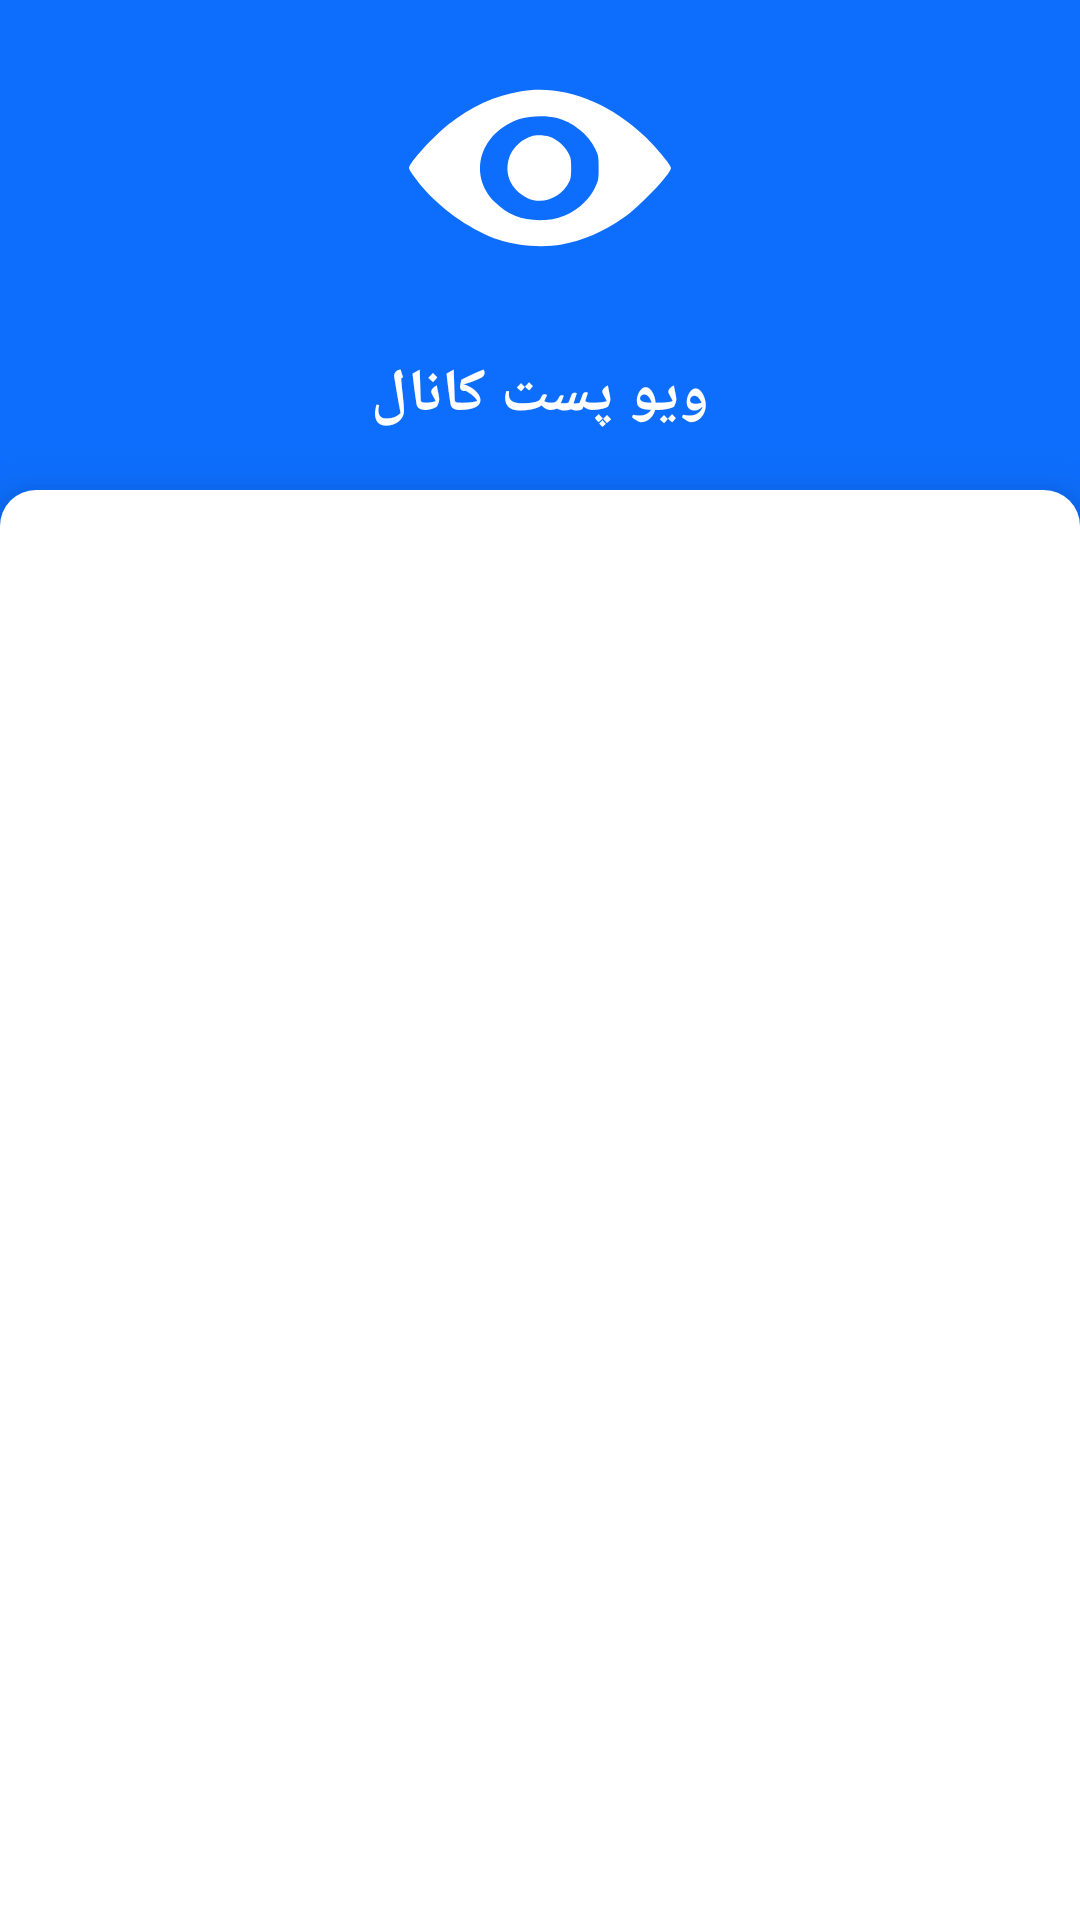

Here is an Android app screen rendered from its layout file. Give the layout XML and the strings, colors and styles it references.
<!-- AndroidManifest.xml: application theme Base.Theme.روبییار -->
<!-- res/layout/add_order_messenger.xml -->
<?xml version="1.0" encoding="utf-8"?>
<RelativeLayout xmlns:android="http://schemas.android.com/apk/res/android"
    xmlns:app="http://schemas.android.com/apk/res-auto"
    xmlns:tools="http://schemas.android.com/tools"
    android:id="@+id/main"
    android:layout_width="match_parent"
    android:layout_height="match_parent"
    tools:context=".MainActivity"
    android:background="@color/background_item">
    <ImageView
        android:layout_width="25sp"
        android:layout_height="25sp"
        android:src="@drawable/arrow_back_24px"
        app:tint="@color/white"
        android:id="@+id/imageHeadBack"
        android:scaleType="centerCrop"/>
    <LinearLayout
        android:layout_width="match_parent"
        android:layout_height="wrap_content"
        android:padding="6sp"
        android:elevation="0sp"
        android:id="@+id/actionBar"
        android:orientation="vertical">
     <ImageView
         android:layout_width="match_parent"
         android:layout_height="100sp"
         android:src="@drawable/solid_view"
         android:layout_gravity="center"
         android:id="@+id/imageHead"
         app:tint="@color/white"/>
        <TextView
            android:layout_width="match_parent"
            android:layout_height="wrap_content"
            android:text="ویو پست کانال"
            android:gravity="center"
            android:id="@+id/textHead"
            android:layout_marginTop="12sp"
            android:textColor="@color/white"
            android:textStyle="bold"
            android:textSize="20sp"/>
    </LinearLayout>
    <FrameLayout
        android:layout_width="match_parent"
        android:layout_height="match_parent"
        app:layout_behavior="com.google.android.material.bottomsheet.BottomSheetBehavior"
        android:id="@+id/add_order_messenger_frame_layout"
        android:layout_below="@id/actionBar"
        android:elevation="12sp"
        android:paddingTop="12sp"
        android:layout_marginTop="12sp"
        android:background="@drawable/background_item_rectangle_white"/>
</RelativeLayout>
<!-- resources referenced by this layout -->
<resources>
  <color name="background_item">@color/primary</color>
  <color name="white">#FFFFFFFF</color>
  <!-- drawable background_item_rectangle_white (drawable) -->
  <?xml version="1.0" encoding="utf-8"?>
  <shape xmlns:android="http://schemas.android.com/apk/res/android">
  <corners android:topLeftRadius="12sp" android:topRightRadius="12sp"/>
  
      <solid android:color="@color/white"/>
  </shape>
  <!-- drawable solid_view (drawable) -->
  <vector xmlns:android="http://schemas.android.com/apk/res/android"
      android:width="284dp"
      android:height="284dp"
      android:viewportWidth="284"
      android:viewportHeight="284">
    <path
        android:pathData="M123,69.5c-23.9,4 -46.1,14.2 -67.5,31 -14.9,11.8 -37.5,36.7 -37.5,41.5 0,2 7.9,12.9 15.7,21.5 17.8,19.9 45.4,38.4 69.3,46.5 17.3,5.9 41.2,7.7 59.6,4.5 19.4,-3.4 40,-12.3 58.4,-25.3 15.7,-11.1 45,-41.9 45,-47.3 0,-2.7 -14.7,-20.4 -24.9,-30 -35.9,-33.8 -78.5,-49.1 -118.1,-42.4zM157.4,94.5c15.6,4.1 30.2,15.6 36.7,29 3.3,6.7 3.4,7.5 3.4,18.6 0,11.3 -0.1,11.7 -3.7,19 -6.4,12.8 -19.5,23.6 -34.3,28.1 -5.2,1.6 -9.7,2.2 -17.5,2.2 -17.4,0.1 -30.8,-5.3 -42.5,-16.9 -26.6,-26.1 -14.3,-66.7 23.9,-79.1 8.7,-2.8 24.9,-3.3 34,-0.9zM134,111.9c-8.7,2.7 -16.5,9.5 -20,17.4 -7.2,16.3 -0.3,33.6 16.4,41.3 14.2,6.5 31.8,-0.4 39.3,-15.5 1.4,-2.7 1.8,-5.9 1.8,-13.1 0,-8.8 -0.2,-9.9 -3.1,-15 -3.5,-6.2 -10.6,-12.2 -17.3,-14.5 -4.7,-1.6 -12.9,-1.9 -17.1,-0.6z"
        android:fillColor="@color/black"/>
  </vector>
  <style name="Base.Theme.روبییار" parent="Theme.Material3.DayNight.NoActionBar">
          <item name="android:statusBarColor">@color/background_item</item>
          <item name="background">@color/background_item</item>
  
          <item name="android:windowLightStatusBar">false</item>
          <item name="colorPrimary">@color/background_item</item>
          <item name="colorOnPrimary">@color/white</item>
          <item name="colorSecondary">@color/white</item>
          <item name="colorAccent">@color/white</item>
          <item name="backgroundColor">@color/black</item>
      </style>
  <color name="primary">#0d6efd</color>
  <color name="black">#FF000000</color>
</resources>
